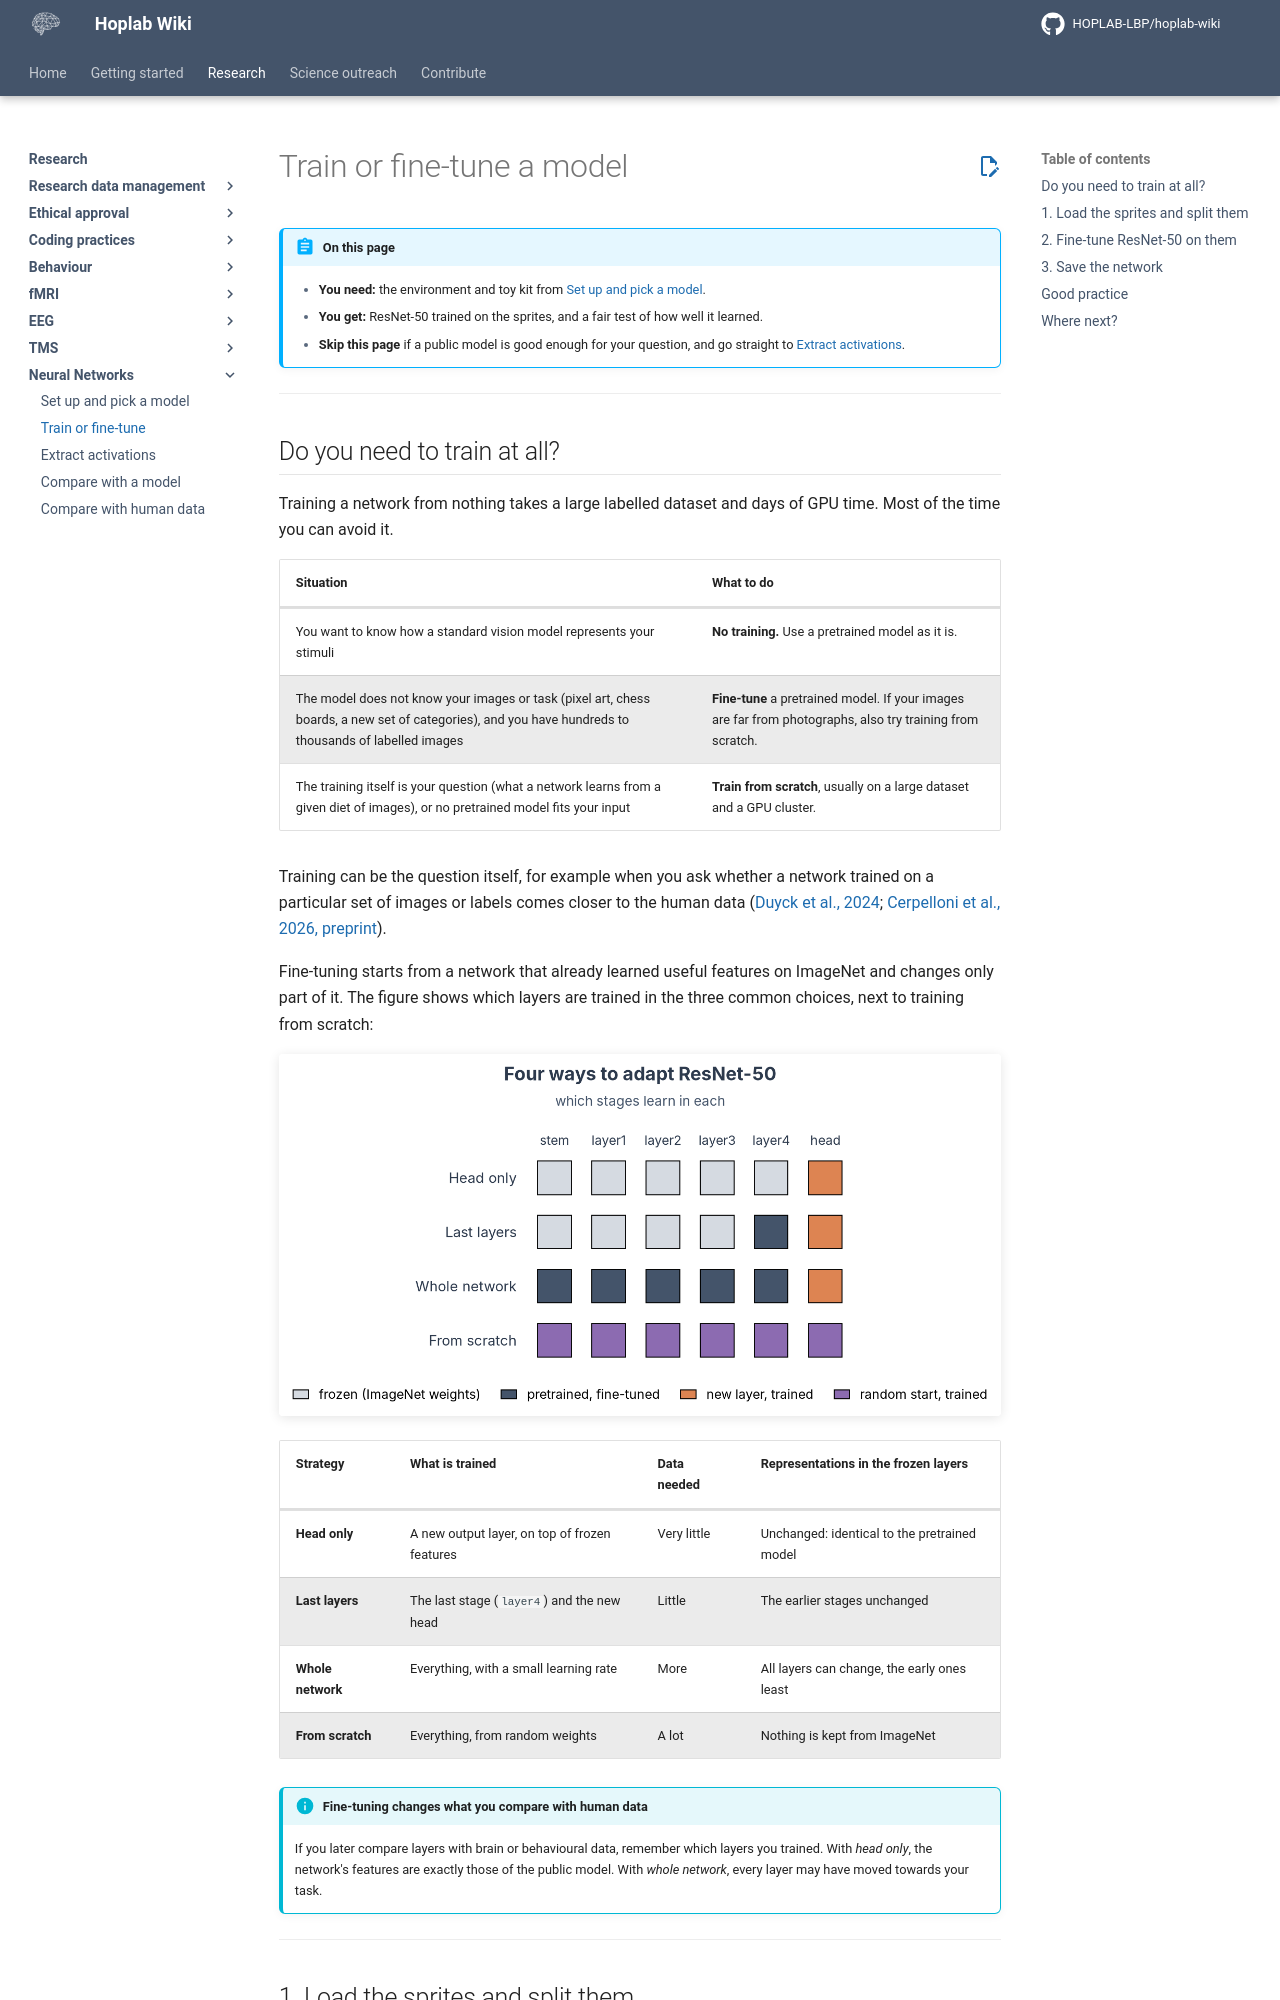

repository: HOPLAB-LBP/hoplab-wiki · page: research/dnn/dnn-train.html · generator: mkdocs

# Train or fine-tune a model

!!! abstract "On this page"
    - **You need:** the environment and toy kit from [Set up and pick a model](dnn-setup.md).
    - **You get:** ResNet-50 trained on the sprites, and a fair test of how well it learned.
    - **Skip this page** if a public model is good enough for your question, and go straight to [Extract activations](dnn-extract.md).

---

## Do you need to train at all?

Training a network from nothing takes a large labelled dataset and days of GPU time. Most of the time you can avoid it.

| Situation | What to do |
|---|---|
| You want to know how a standard vision model represents your stimuli | **No training.** Use a pretrained model as it is. |
| The model does not know your images or task (pixel art, chess boards, a new set of categories), and you have hundreds to thousands of labelled images | **Fine-tune** a pretrained model. If your images are far from photographs, also try training from scratch. |
| The training itself is your question (what a network learns from a given diet of images), or no pretrained model fits your input | **Train from scratch**, usually on a large dataset and a GPU cluster. |

Training can be the question itself, for example when you ask whether a network trained on a particular set of images or labels comes closer to the human data ([Duyck et al., 2024](https://doi.org/10.1038/s42003-024-07415-8); [Cerpelloni et al., 2026, preprint](https://doi.org/10.64898/2026.04.14.718353)).

Fine-tuning starts from a network that already learned useful features on ImageNet and changes only part of it. The figure shows which layers are trained in the three common choices, next to training from scratch:

![Four ways to adapt ResNet-50: which stages are trained in each](../../assets/dnn/dnn-finetune-strategies.png)

| Strategy | What is trained | Data needed | Representations in the frozen layers |
|---|---|---|---|
| **Head only** | A new output layer, on top of frozen features | Very little | Unchanged: identical to the pretrained model |
| **Last layers** | The last stage (`layer4`) and the new head | Little | The earlier stages unchanged |
| **Whole network** | Everything, with a small learning rate | More | All layers can change, the early ones least |
| **From scratch** | Everything, from random weights | A lot | Nothing is kept from ImageNet |

!!! info "Fine-tuning changes what you compare with human data"
    If you later compare layers with brain or behavioural data, remember which layers you trained. With *head only*, the network's features are exactly those of the public model. With *whole network*, every layer may have moved towards your task.

---
